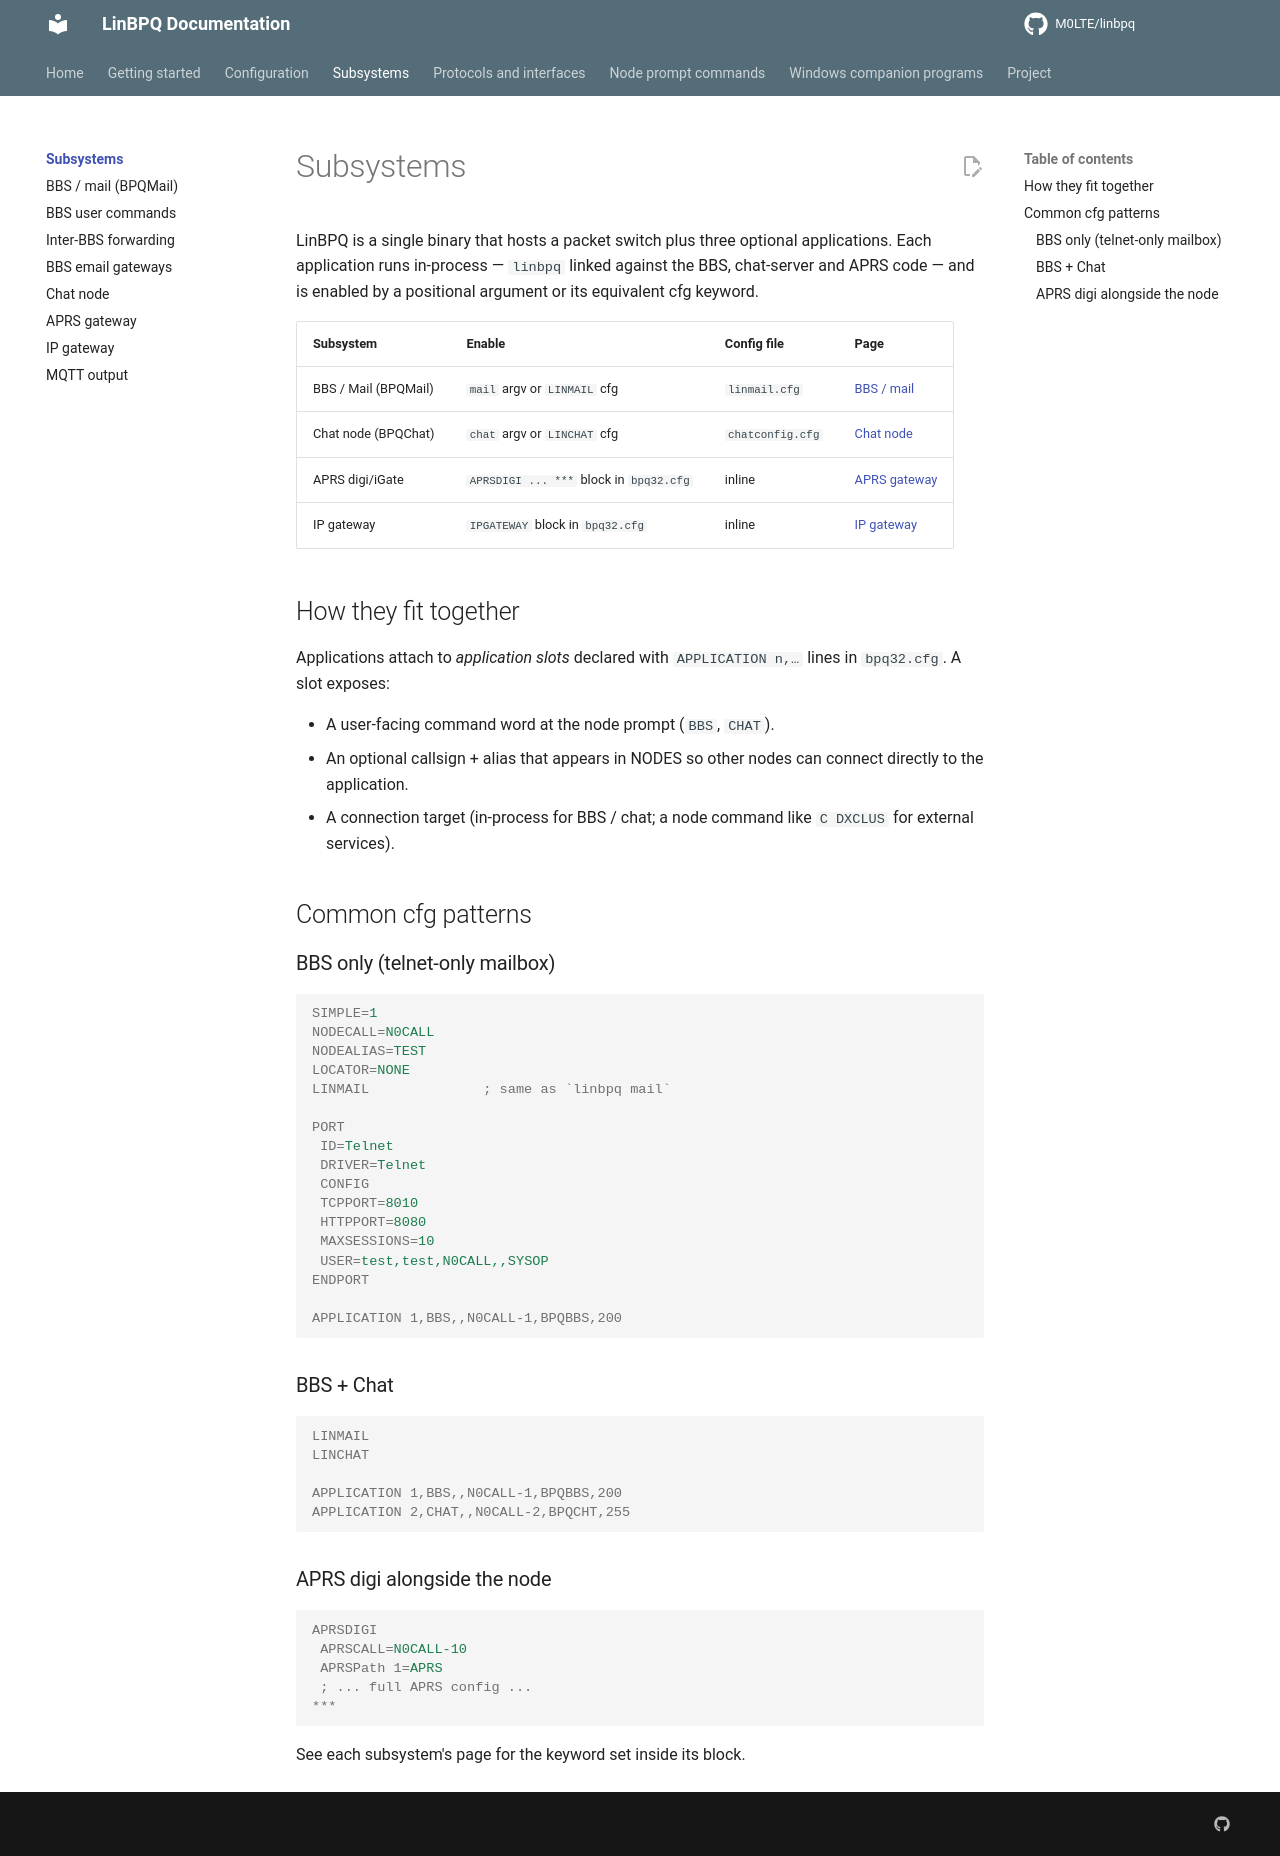

repository: M0LTE/linbpq · page: 6.0.25.23/subsystems/index.html · generator: mkdocs

# Subsystems

LinBPQ is a single binary that hosts a packet switch plus three
optional applications.  Each application runs in-process —
`linbpq` linked against the BBS, chat-server and APRS code —
and is enabled by a positional argument or its equivalent cfg
keyword.

| Subsystem | Enable | Config file | Page |
|---|---|---|---|
| BBS / Mail (BPQMail) | `mail` argv or `LINMAIL` cfg | `linmail.cfg` | [BBS / mail][bbs] |
| Chat node (BPQChat) | `chat` argv or `LINCHAT` cfg | `chatconfig.cfg` | [Chat node][chat] |
| APRS digi/iGate | `APRSDIGI ... ***` block in `bpq32.cfg` | inline | [APRS gateway][aprs] |
| IP gateway | `IPGATEWAY` block in `bpq32.cfg` | inline | [IP gateway][ipgw] |

[bbs]: bbsmail.md
[chat]: chat.md
[aprs]: aprs.md
[ipgw]: ipgateway.md

## How they fit together

Applications attach to *application slots* declared with
`APPLICATION n,…` lines in `bpq32.cfg`.  A slot exposes:

- A user-facing command word at the node prompt (`BBS`, `CHAT`).
- An optional callsign + alias that appears in NODES so other
  nodes can connect directly to the application.
- A connection target (in-process for BBS / chat; a node command
  like `C DXCLUS` for external services).

## Common cfg patterns

### BBS only (telnet-only mailbox)

```ini
SIMPLE=1
NODECALL=N0CALL
NODEALIAS=TEST
LOCATOR=NONE
LINMAIL              ; same as `linbpq mail`

PORT
 ID=Telnet
 DRIVER=Telnet
 CONFIG
 TCPPORT=8010
 HTTPPORT=8080
 MAXSESSIONS=10
 USER=test,test,N0CALL,,SYSOP
ENDPORT

APPLICATION 1,BBS,,N0CALL-1,BPQBBS,200
```

### BBS + Chat

```ini
LINMAIL
LINCHAT

APPLICATION 1,BBS,,N0CALL-1,BPQBBS,200
APPLICATION 2,CHAT,,N0CALL-2,BPQCHT,255
```

### APRS digi alongside the node

```ini
APRSDIGI
 APRSCALL=N0CALL-10
 APRSPath 1=APRS
 ; ... full APRS config ...
***
```

See each subsystem's page for the keyword set inside its block.
